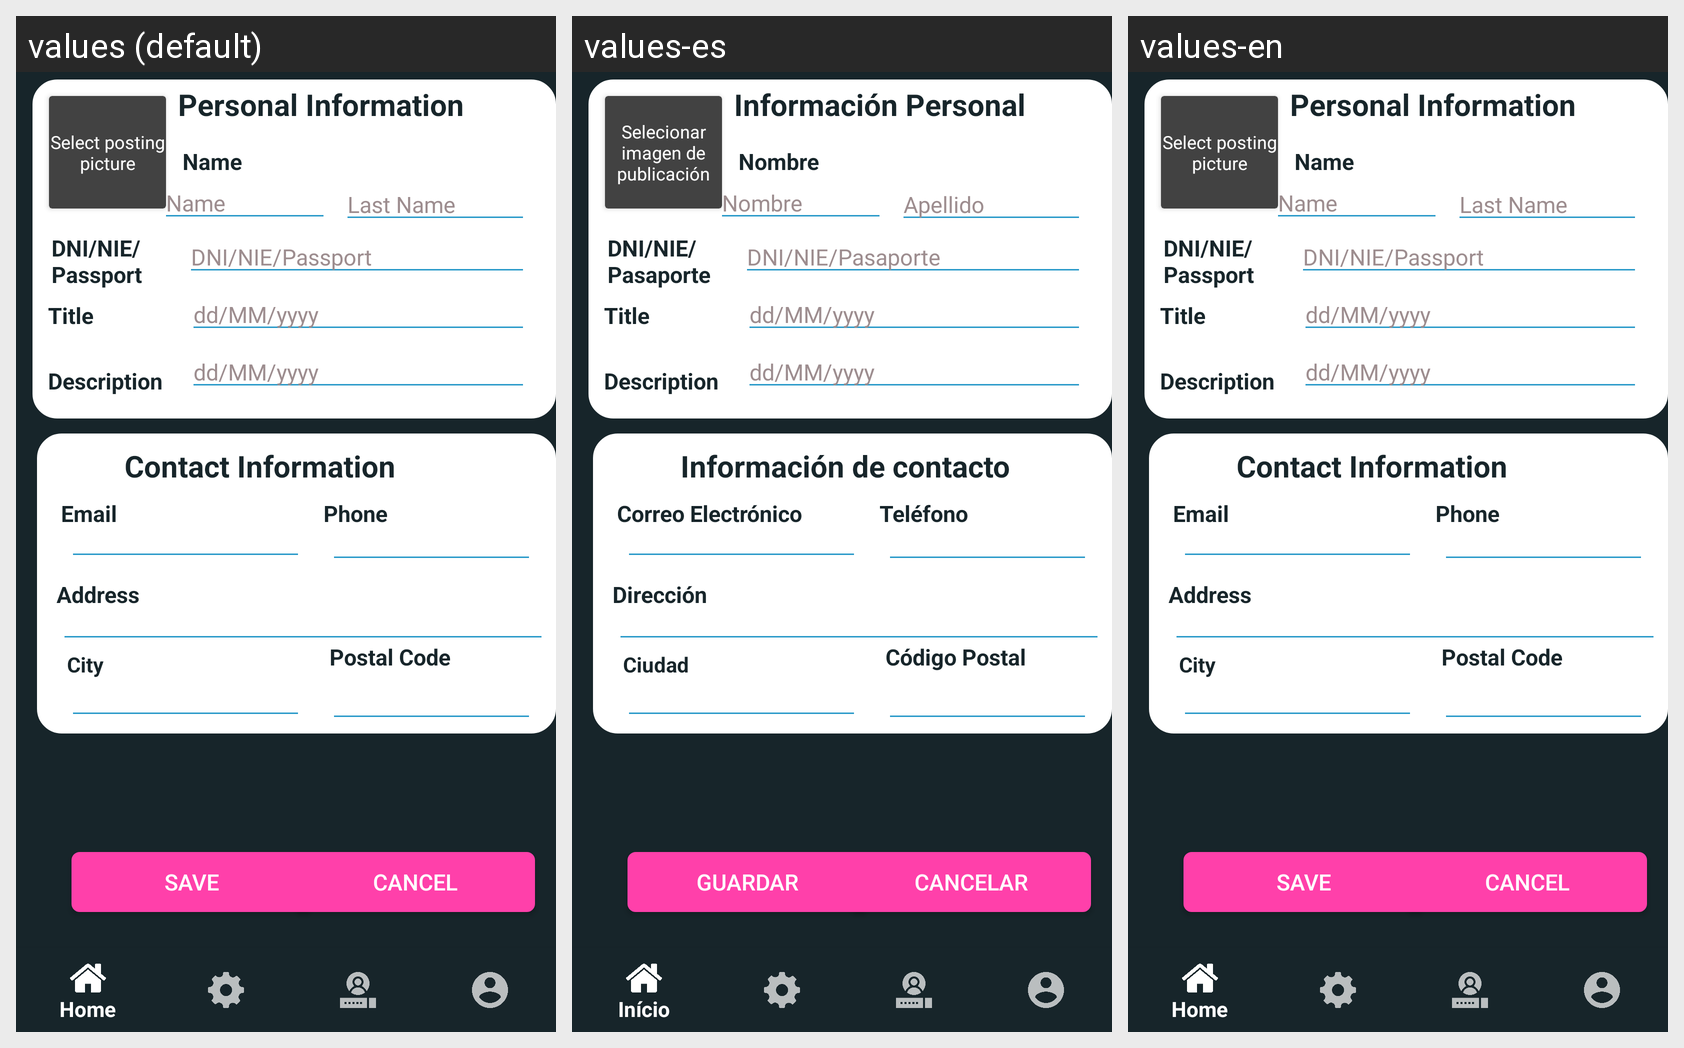

The same Android screen rendered under several of its app's locales, left to right. List the strings drawn on it with the default value and each locale's translation.
Android screen res/layout/activity_user_editionp.xml rendered under 3 locales, left to right: values (default), values-es, values-en. Device: Nexus 5 (rendered at 1080×1920; each locale shown at half size, 540×960, under a caption strip naming it); theme AppTheme.
Strings drawn on this screen, with the default value and each locale's value (text and hints the layout hard-codes, and strings that could not be matched under every locale, appear in the picture but are not listed):

selectPhoto
  values: Select posting picture
  values-es: Selecionar imagen de publicación
  values-en: Select posting picture

personalInfo
  values: Personal Information
  values-es: Información Personal
  values-en: Personal Information

user_Full_Name
  values: Name
  values-es: Nombre
  values-en: Name

dniPassport
  values: DNI/NIE/Passport
  values-es: DNI/NIE/Pasaporte
  values-en: DNI/NIE/Passport

user_Last_Name
  values: Last Name
  values-es: Apellido
  values-en: Last Name

date_format
  values: dd/MM/yyyy
  values-es: dd/MM/yyyy
  values-en: dd/MM/yyyy

contactInfo
  values: Contact Information
  values-es: Información de contacto
  values-en: Contact Information

user_Email
  values: Email
  values-es: Correo Electrónico
  values-en: Email

user_Phone
  values: Phone
  values-es: Teléfono
  values-en: Phone

user_Address
  values: Address
  values-es: Dirección
  values-en: Address

user_City
  values: City
  values-es: Ciudad
  values-en: City

user_Postal_Code
  values: Postal Code
  values-es: Código Postal
  values-en: Postal Code

buttonSave
  values: Save
  values-es: Guardar
  values-en: Save

buttonCancel
  values: Cancel
  values-es: Cancelar
  values-en: Cancel
